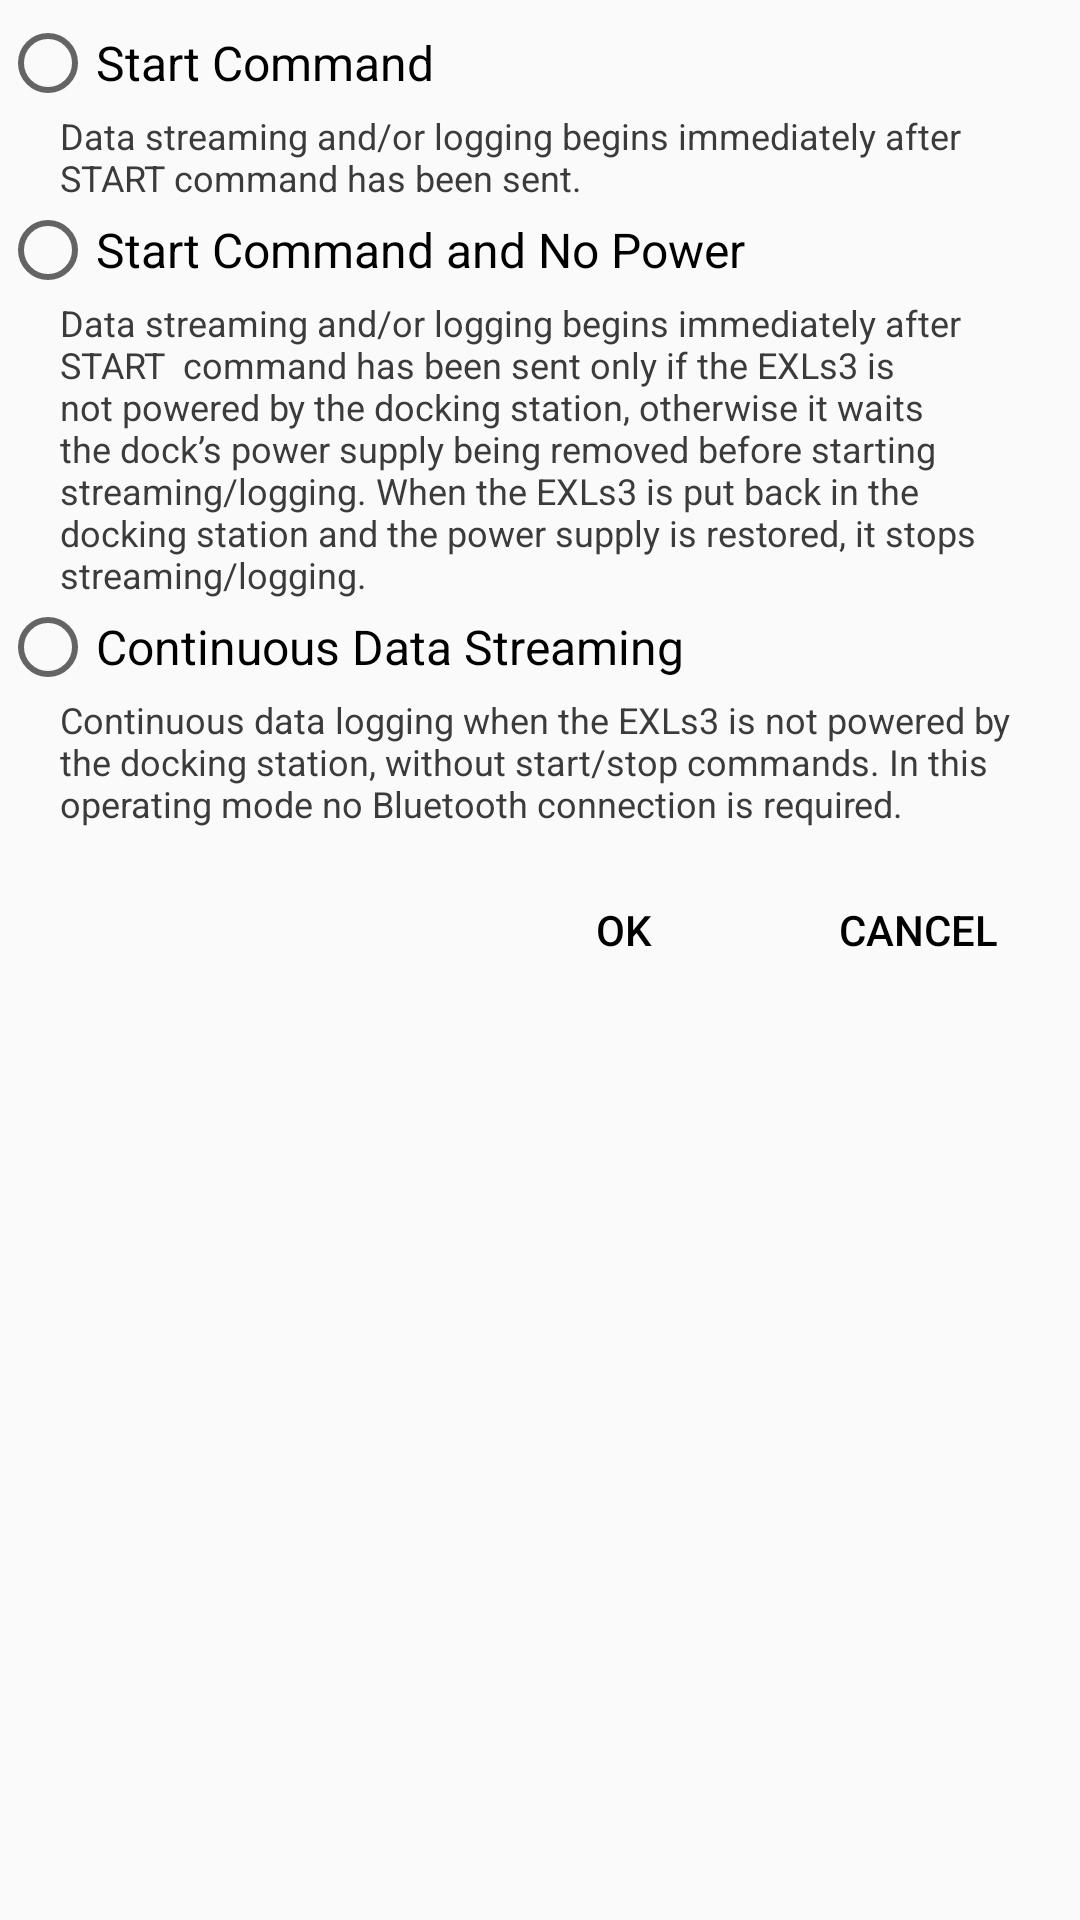

Layout XML and referenced resources for this Android screen:
<!-- AndroidManifest.xml: application theme AppTheme -->
<!-- res/layout/dialog_swrfd.xml -->
<?xml version="1.0" encoding="utf-8"?>
<ScrollView xmlns:android="http://schemas.android.com/apk/res/android"
    android:layout_width="match_parent"
    android:layout_height="wrap_content">

    <LinearLayout
        android:layout_width="match_parent"
        android:layout_height="wrap_content"
        android:orientation="vertical">


        <LinearLayout
            android:id="@+id/lyVerifyCode"
            android:layout_width="match_parent"
            android:layout_height="match_parent"
            android:layout_marginTop="5dp"
            android:orientation="vertical"
            android:visibility="visible">

            <RadioGroup
                android:layout_width="match_parent"
                android:layout_height="wrap_content">

                <RadioButton
                    android:id="@+id/rbStartCommand"
                    android:layout_width="match_parent"
                    android:layout_height="wrap_content"
                    android:text="Start Command" />

                <TextView
                    style="@style/settingsInfo"
                    android:text="Data streaming and/or logging begins immediately after START command has been sent."
                    android:textColor="@color/gray18"
                    android:textSize="12dp" />

                <RadioButton
                    android:id="@+id/rbStartNoPower"
                    android:layout_width="match_parent"
                    android:layout_height="wrap_content"
                    android:text="Start Command and No Power" />

                <TextView
                    style="@style/settingsInfo"
                    android:maxLines="7"
                    android:text="Data streaming and/or logging begins immediately after START  command has been sent only if the EXLs3 is not powered by the docking station, otherwise it waits the dock’s power supply being removed before starting streaming/logging. When the EXLs3 is put back in the docking station and the power supply is restored, it stops streaming/logging."
                    android:textColor="@color/gray18"
                    android:textSize="12dp" />

                <RadioButton
                    android:id="@+id/rbContinuousStreaming"
                    android:layout_width="match_parent"
                    android:layout_height="wrap_content"
                    android:text="Continuous Data Streaming" />

                <TextView
                    style="@style/settingsInfo"
                    android:text="Continuous data logging when the EXLs3 is not powered by the docking station, without start/stop commands. In this operating mode no Bluetooth connection is required."
                    android:textColor="@color/gray18"
                    android:textSize="12dp" />


            </RadioGroup>

            <LinearLayout
                android:layout_width="match_parent"
                android:layout_height="wrap_content"
                android:layout_marginRight="10dp"
                android:layout_marginTop="10dp"
                android:gravity="right"
                android:orientation="horizontal">

                <Button
                    android:id="@+id/btnSwrfdOk"
                    style="@style/DialogButton"
                    android:layout_gravity="right"
                    android:layout_marginRight="10dp"
                    android:layout_marginTop="5dp"

                    android:text="OK" />

                <Button
                    android:id="@+id/btnSwrfdCancel"
                    style="@style/DialogButton"
                    android:layout_gravity="right"
                    android:layout_marginTop="5dp"

                    android:text="Cancel" />
            </LinearLayout>

        </LinearLayout>


    </LinearLayout>


</ScrollView>
<!-- resources referenced by this layout -->
<resources>
  <color name="gray18">#3B3B3B</color>
  <style name="DialogButton" parent="Widget.AppCompat.Button.Borderless">
          <item name="android:layout_width">wrap_content</item>
          <item name="android:layout_height">wrap_content</item>
          <item name="android:textColor">@color/Black</item>
          <item name="android:textSize">14dp</item>
          <item name="android:colorControlHighlight">@color/Pink</item>
      </style>
  <style name="settingsInfo">
          <item name="android:layout_width">match_parent</item>
          <item name="android:layout_height">match_parent</item>
          <item name="android:layout_marginLeft">20dp</item>
          <item name="android:layout_marginRight">20dp</item>
          <item name="android:maxLines">3</item>
          <item name="android:textColor">@color/gray18</item>
          <item name="android:textSize">12dp</item>
      </style>
  <style name="AppTheme" parent="Theme.AppCompat.Light.DarkActionBar">
          <item name="android:textColor">@android:color/white</item>
          <item name="android:textSize">16sp</item>
          <item name="android:indeterminateTint">@android:color/white</item>
  
      </style>
  <color name="Black">#000000</color>
  <color name="Pink">#FFC0CB</color>
</resources>
